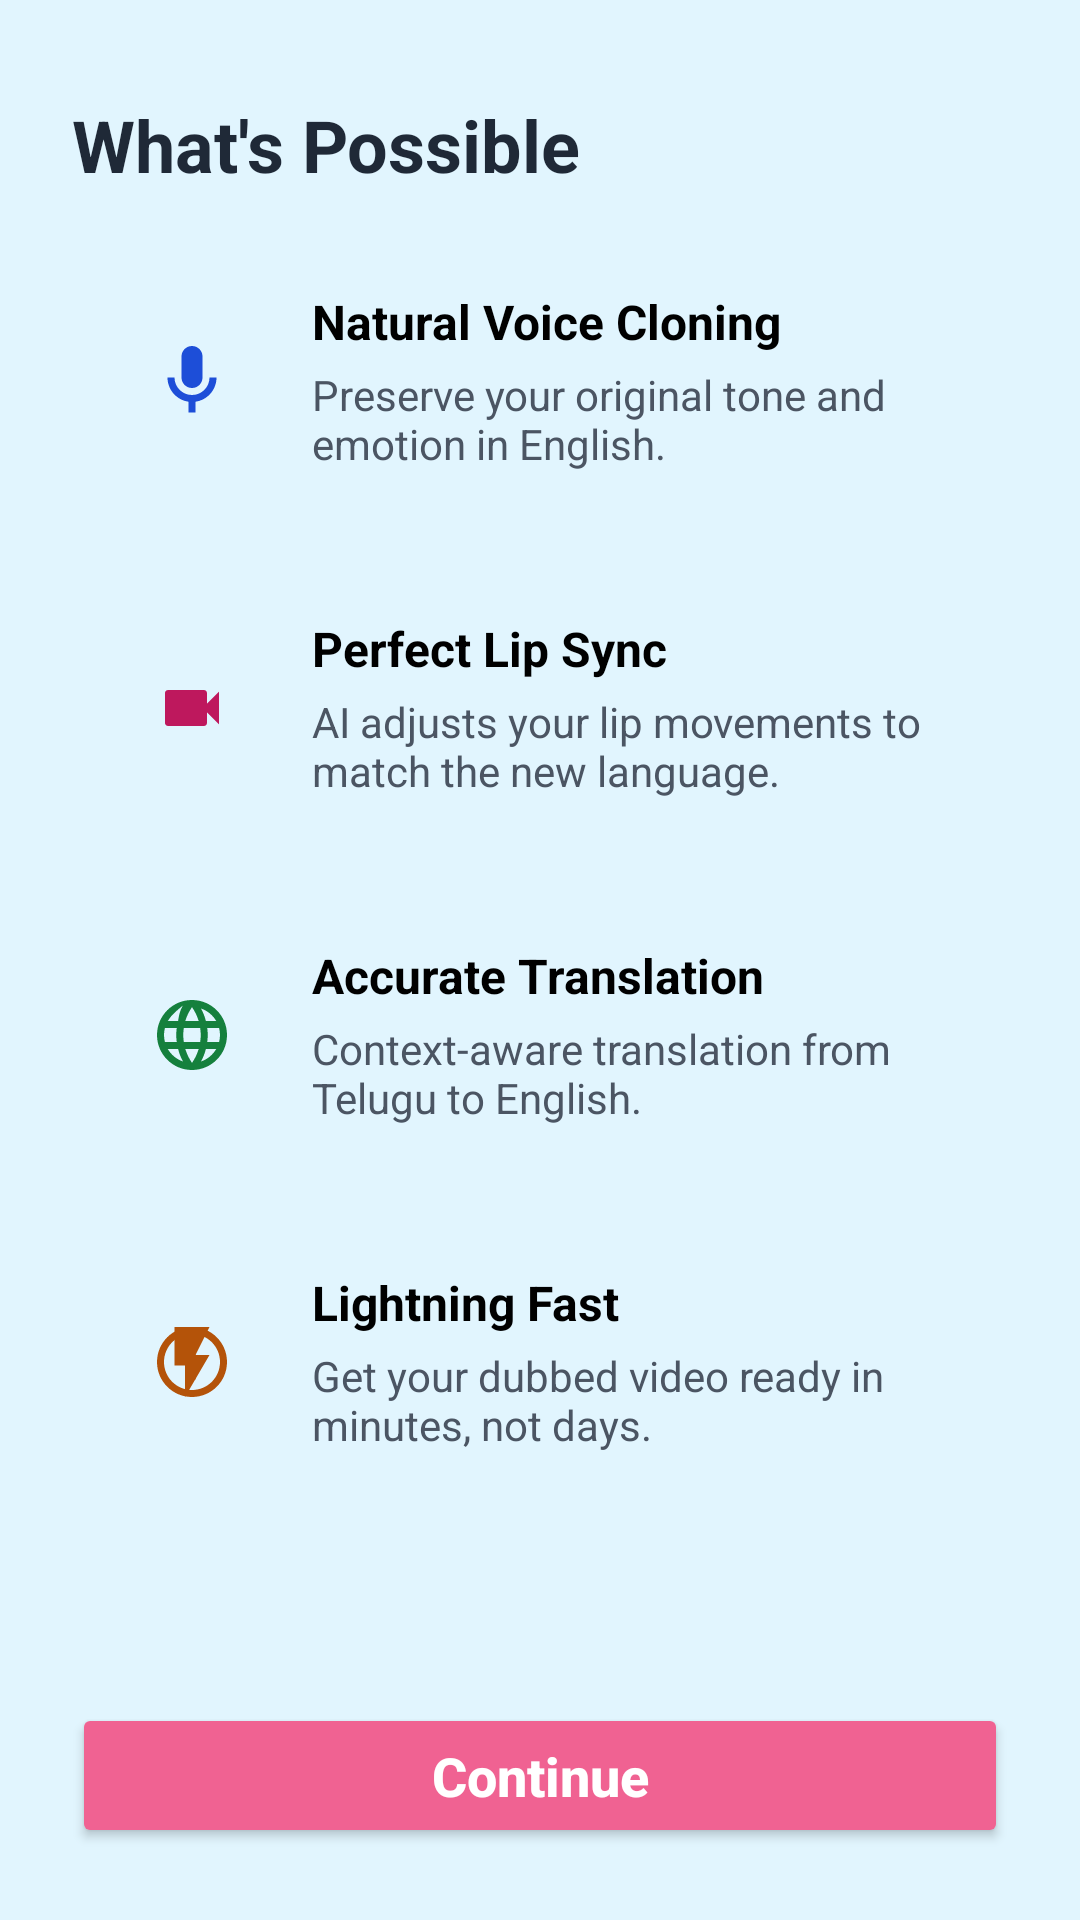

Reconstruct the res/layout file that produces this screen, plus the resources it refers to.
<!-- AndroidManifest.xml: application theme Theme.AIDUB -->
<!-- res/layout/activity_features.xml -->
<?xml version="1.0" encoding="utf-8"?>
<androidx.constraintlayout.widget.ConstraintLayout xmlns:android="http://schemas.android.com/apk/res/android"
    xmlns:app="http://schemas.android.com/apk/res-auto"
    xmlns:tools="http://schemas.android.com/tools"
    android:layout_width="match_parent"
    android:layout_height="match_parent"
    android:background="#E1F5FE"
    tools:context=".FeaturesActivity">

    <TextView
        android:id="@+id/tv_title"
        android:layout_width="match_parent"
        android:layout_height="wrap_content"
        android:layout_marginTop="32dp"
        android:layout_marginHorizontal="24dp"
        android:text="What's Possible"
        android:textColor="@color/onboarding_title"
        android:textSize="24sp"
        android:textStyle="bold"
        app:layout_constraintTop_toTopOf="parent" />

    <ScrollView
        android:layout_width="match_parent"
        android:layout_height="0dp"
        android:layout_marginVertical="16dp"
        app:layout_constraintBottom_toTopOf="@+id/btn_continue"
        app:layout_constraintTop_toBottomOf="@+id/tv_title">

        <LinearLayout
            android:layout_width="match_parent"
            android:layout_height="wrap_content"
            android:orientation="vertical"
            android:paddingHorizontal="24dp"
            android:paddingBottom="16dp">

            
            <androidx.constraintlayout.widget.ConstraintLayout
                android:layout_width="match_parent"
                android:layout_height="wrap_content"
                android:background="@drawable/bg_feature_card"
                android:padding="16dp"
                android:layout_marginBottom="16dp">

                <ImageView
                    android:id="@+id/iv_voice"
                    android:layout_width="48dp"
                    android:layout_height="48dp"
                    android:background="@drawable/bg_feature_card"
                    android:backgroundTint="@color/feature_voice_bg"
                    android:padding="10dp"
                    android:src="@drawable/ic_feature_voice"
                    app:layout_constraintStart_toStartOf="parent"
                    app:layout_constraintTop_toTopOf="parent"
                    app:layout_constraintBottom_toBottomOf="parent" />

                <TextView
                    android:id="@+id/tv_voice_title"
                    android:layout_width="0dp"
                    android:layout_height="wrap_content"
                    android:layout_marginStart="16dp"
                    android:text="Natural Voice Cloning"
                    android:textColor="@color/black"
                    android:textStyle="bold"
                    android:textSize="16sp"
                    app:layout_constraintEnd_toEndOf="parent"
                    app:layout_constraintStart_toEndOf="@+id/iv_voice"
                    app:layout_constraintTop_toTopOf="parent" />

                <TextView
                    android:layout_width="0dp"
                    android:layout_height="wrap_content"
                    android:layout_marginTop="4dp"
                    android:text="Preserve your original tone and emotion in English."
                    android:textColor="@color/gray_600"
                    android:textSize="14sp"
                    app:layout_constraintEnd_toEndOf="parent"
                    app:layout_constraintStart_toStartOf="@+id/tv_voice_title"
                    app:layout_constraintTop_toBottomOf="@+id/tv_voice_title" />
            </androidx.constraintlayout.widget.ConstraintLayout>

            
            <androidx.constraintlayout.widget.ConstraintLayout
                android:layout_width="match_parent"
                android:layout_height="wrap_content"
                android:background="@drawable/bg_feature_card"
                android:padding="16dp"
                android:layout_marginBottom="16dp">

                <ImageView
                    android:id="@+id/iv_lip_sync"
                    android:layout_width="48dp"
                    android:layout_height="48dp"
                    android:background="@drawable/bg_feature_card"
                    android:backgroundTint="@color/feature_lip_sync_bg"
                    android:padding="12dp"
                    android:src="@drawable/ic_feature_video"
                    app:layout_constraintStart_toStartOf="parent"
                    app:layout_constraintTop_toTopOf="parent"
                    app:layout_constraintBottom_toBottomOf="parent" />

                <TextView
                    android:id="@+id/tv_lip_sync_title"
                    android:layout_width="0dp"
                    android:layout_height="wrap_content"
                    android:layout_marginStart="16dp"
                    android:text="Perfect Lip Sync"
                    android:textColor="@color/black"
                    android:textStyle="bold"
                    android:textSize="16sp"
                    app:layout_constraintEnd_toEndOf="parent"
                    app:layout_constraintStart_toEndOf="@+id/iv_lip_sync"
                    app:layout_constraintTop_toTopOf="parent" />

                <TextView
                    android:layout_width="0dp"
                    android:layout_height="wrap_content"
                    android:layout_marginTop="4dp"
                    android:text="AI adjusts your lip movements to match the new language."
                    android:textColor="@color/gray_600"
                    android:textSize="14sp"
                    app:layout_constraintEnd_toEndOf="parent"
                    app:layout_constraintStart_toStartOf="@+id/tv_lip_sync_title"
                    app:layout_constraintTop_toBottomOf="@+id/tv_lip_sync_title" />
            </androidx.constraintlayout.widget.ConstraintLayout>

            
            <androidx.constraintlayout.widget.ConstraintLayout
                android:layout_width="match_parent"
                android:layout_height="wrap_content"
                android:background="@drawable/bg_feature_card"
                android:padding="16dp"
                android:layout_marginBottom="16dp">

                <ImageView
                    android:id="@+id/iv_translate"
                    android:layout_width="48dp"
                    android:layout_height="48dp"
                    android:background="@drawable/bg_feature_card"
                    android:backgroundTint="@color/feature_translate_bg"
                    android:padding="10dp"
                    android:src="@drawable/ic_feature_globe"
                    app:layout_constraintStart_toStartOf="parent"
                    app:layout_constraintTop_toTopOf="parent"
                    app:layout_constraintBottom_toBottomOf="parent" />

                <TextView
                    android:id="@+id/tv_translate_title"
                    android:layout_width="0dp"
                    android:layout_height="wrap_content"
                    android:layout_marginStart="16dp"
                    android:text="Accurate Translation"
                    android:textColor="@color/black"
                    android:textStyle="bold"
                    android:textSize="16sp"
                    app:layout_constraintEnd_toEndOf="parent"
                    app:layout_constraintStart_toEndOf="@+id/iv_translate"
                    app:layout_constraintTop_toTopOf="parent" />

                <TextView
                    android:layout_width="0dp"
                    android:layout_height="wrap_content"
                    android:layout_marginTop="4dp"
                    android:text="Context-aware translation from Telugu to English."
                    android:textColor="@color/gray_600"
                    android:textSize="14sp"
                    app:layout_constraintEnd_toEndOf="parent"
                    app:layout_constraintStart_toStartOf="@+id/tv_translate_title"
                    app:layout_constraintTop_toBottomOf="@+id/tv_translate_title" />
            </androidx.constraintlayout.widget.ConstraintLayout>

            
            <androidx.constraintlayout.widget.ConstraintLayout
                android:layout_width="match_parent"
                android:layout_height="wrap_content"
                android:background="@drawable/bg_feature_card"
                android:padding="16dp">

                <ImageView
                    android:id="@+id/iv_fast"
                    android:layout_width="48dp"
                    android:layout_height="48dp"
                    android:background="@drawable/bg_feature_card"
                    android:backgroundTint="@color/feature_fast_bg"
                    android:padding="10dp"
                    android:src="@drawable/ic_feature_bolt"
                    app:layout_constraintStart_toStartOf="parent"
                    app:layout_constraintTop_toTopOf="parent"
                    app:layout_constraintBottom_toBottomOf="parent" />

                <TextView
                    android:id="@+id/tv_fast_title"
                    android:layout_width="0dp"
                    android:layout_height="wrap_content"
                    android:layout_marginStart="16dp"
                    android:text="Lightning Fast"
                    android:textColor="@color/black"
                    android:textStyle="bold"
                    android:textSize="16sp"
                    app:layout_constraintEnd_toEndOf="parent"
                    app:layout_constraintStart_toEndOf="@+id/iv_fast"
                    app:layout_constraintTop_toTopOf="parent" />

                <TextView
                    android:layout_width="0dp"
                    android:layout_height="wrap_content"
                    android:layout_marginTop="4dp"
                    android:text="Get your dubbed video ready in minutes, not days."
                    android:textColor="@color/gray_600"
                    android:textSize="14sp"
                    app:layout_constraintEnd_toEndOf="parent"
                    app:layout_constraintStart_toStartOf="@+id/tv_fast_title"
                    app:layout_constraintTop_toBottomOf="@+id/tv_fast_title" />
            </androidx.constraintlayout.widget.ConstraintLayout>

        </LinearLayout>
    </ScrollView>

    <Button
        android:id="@+id/btn_continue"
        android:layout_width="match_parent"
        android:layout_height="wrap_content"
        android:layout_marginHorizontal="24dp"
        android:layout_marginBottom="24dp"
        android:backgroundTint="@color/peony"
        android:insetTop="0dp"
        android:insetBottom="0dp"
        android:paddingVertical="12dp"
        android:text="Continue"
        android:textAllCaps="false"
        android:textColor="@color/white"
        android:textSize="18sp"
        android:textStyle="bold"
        app:cornerRadius="12dp"
        app:layout_constraintBottom_toBottomOf="parent" />

</androidx.constraintlayout.widget.ConstraintLayout>
<!-- resources referenced by this layout -->
<resources>
  <color name="black">#FF000000</color>
  <color name="feature_fast_bg">#FEF3C7</color>
  <color name="feature_lip_sync_bg">#FCE7F3</color>
  <color name="feature_translate_bg">#DCFCE7</color>
  <color name="feature_voice_bg">#DBEAFE</color>
  <color name="gray_600">#4B5563</color>
  <color name="onboarding_title">#1F2937</color>
  <color name="peony">#F06292</color>
  <color name="white">#FFFFFFFF</color>
  <!-- drawable ic_feature_bolt (drawable) -->
  <vector xmlns:android="http://schemas.android.com/apk/res/android"
      android:width="24dp"
      android:height="24dp"
      android:viewportWidth="24"
      android:viewportHeight="24"
      android:tint="@color/feature_fast_icon">
    <path
        android:fillColor="@android:color/white"
        android:pathData="M11,15h2v2h-2v-2zM11,7h2v6h-2V7zM11.99,2C6.47,2 2,6.48 2,12s4.47,10 9.99,10C17.52,22 22,17.52 22,12S17.52,2 11.99,2zM12,20c-4.42,0 -8,-3.58 -8,-8s3.58,-8 8,-8 8,3.58 8,8 -3.58,8 -8,8z"/>
    <path
        android:fillColor="@android:color/white"
        android:pathData="M7,2v11h3v9l7,-12h-4l4,-8z"/>
  </vector>
  <!-- drawable ic_feature_video (drawable) -->
  <vector xmlns:android="http://schemas.android.com/apk/res/android"
      android:width="24dp"
      android:height="24dp"
      android:viewportWidth="24"
      android:viewportHeight="24"
      android:tint="@color/feature_lip_sync_icon">
    <path
        android:fillColor="@android:color/white"
        android:pathData="M17,10.5V7c0,-0.55 -0.45,-1 -1,-1H4C3.45,6 3,6.45 3,7v10c0,0.55 0.45,1 1,1h12c0.55,0 1,-0.45 1,-1v-3.5l4,4v-11L17,10.5z"/>
  </vector>
  <!-- drawable ic_feature_voice (drawable) -->
  <vector xmlns:android="http://schemas.android.com/apk/res/android"
      android:width="24dp"
      android:height="24dp"
      android:viewportWidth="24"
      android:viewportHeight="24"
      android:tint="@color/feature_voice_icon">
    <path
        android:fillColor="@android:color/white"
        android:pathData="M12,14c1.66,0 3,-1.34 3,-3V5c0,-1.66 -1.34,-3 -3,-3S9,3.34 9,5v6C9,12.66 10.34,14 12,14zM17,11c0,2.76 -2.24,5 -5,5s-5,-2.24 -5,-5H5c0,3.53 2.61,6.43 6,6.92V21h2v-3.08c3.39,-0.49 6,-3.39 6,-6.92H17z"/>
  </vector>
  <style name="Theme.AIDUB" parent="Base.Theme.AIDUB" />
  <color name="feature_fast_icon">#B45309</color>
  <color name="feature_translate_icon">#15803D</color>
  <color name="feature_lip_sync_icon">#BE185D</color>
  <color name="feature_voice_icon">#1D4ED8</color>
  <style name="Base.Theme.AIDUB" parent="Theme.Material3.DayNight.NoActionBar">
          
          <item name="colorPrimary">@color/peony</item>
          <item name="colorPrimaryVariant">@color/peony_dark</item>
          <item name="colorOnPrimary">@color/white</item>
          <item name="colorSecondary">@color/pool</item>
          <item name="colorSecondaryVariant">@color/pool_dark</item>
          <item name="colorOnSecondary">@color/black</item>
          
          <item name="android:statusBarColor">@color/peony_dark</item>
      </style>
  <color name="peony_dark">#E91E63</color>
  <color name="pool">#81D4FA</color>
  <color name="pool_dark">#4FC3F7</color>
</resources>
